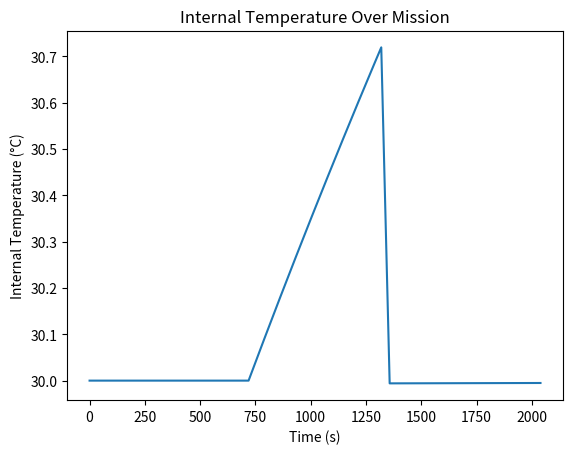

Generate this figure with matplotlib: (Note: this script raises an exception after producing the figure.)
'''
This is the file for the thermal subsystem. It contains a single class.
'''


import math
import matplotlib.pyplot as plt

class Thermal:
    
    def __init__(self, inputs: dict[str, float]) -> None:
        self.inputs = inputs
        self.outputs = self.inputs.copy()

        # Hot-region ambient temperature (°C)
        self.T_amb_hot = inputs["T_amb_hot"]
        # Cruise-region ambient temperature (°C)
        self.T_amb_cruise = inputs["T_amb_cruise"]
        # Maximum allowable internal temperature (°C)
        self.T_int_max = inputs["T_int_max"]
        # Initial internal temperature before hot region (°C)
        self.T_int_init = inputs["T_int_init"]
        # Cruise internal set-point after hot region (°C)
        self.T_int_cruise_set = inputs["T_int_cruise_set"]

        # Shell geometry and materials
        self.A_heat_shell = inputs["A_heat_shell"]    # Effective heat-transfer area (m²)
        self.t_shell = inputs["t_shell"]              # Titanium shell thickness (m)
        self.k_Ti = inputs["k_Ti"]                    # Titanium conductivity (W/(m·K))

        # Insulation (optional)
        self.include_insulation = inputs.get("include_insulation", False)
        self.t_insulation = inputs.get("t_insulation", 0.0)    # Insulation thickness (m)
        self.k_insulation = inputs.get("k_insulation", 1.0)    # Insulation conductivity (W/(m·K))

        # Heat loads and coefficients
        self.heat_int = inputs["heat_int"]                # Internal dissipation (W)
        self.heat_coeff_ext = inputs["heat_coeff_ext"]    # External convective coeff. (W/(m²·K))

        # Internal thermal mass
        self.m_int = inputs["m_int"]      # Mass of components (kg)
        self.c_p_int = inputs["c_p_int"]  # Specific heat capacity (J/(kg·K))

        # Exposure time in hot region (s)
        self.t_exposure = inputs["t_exposure"]
        # Maximum cooler power available (W)
        self.Q_cooler = inputs.get("Q_cooler", 0.0)       # Maximum cooler capacity (W)

    # ~~~ Intermediate Functions ~~~

    def _compute_resistances(self) -> float:
        '''Compute total thermal resistance (K/W).'''
        R_Ti = self.t_shell / (self.k_Ti * self.A_heat_shell)
        R_ins = (self.t_insulation / (self.k_insulation * self.A_heat_shell)) if self.include_insulation else 0.0
        R_conv = 1.0 / (self.heat_coeff_ext * self.A_heat_shell)
        return R_Ti + R_ins + R_conv

    # ~~~ Output functions ~~~

    def get_cruise_cooling_power(self) -> float:
        '''Cooling power (W) to hold cruise set-point at cruise ambient.'''
        R_tot = self._compute_resistances()
        return self.heat_int + (self.T_amb_cruise - self.T_int_cruise_set) / R_tot

    def simulate_hot_phase(self, Q_cool: float) -> float:
        '''Simulate the 1-s iterative hot phase and return the exit internal temperature.'''
        R_tot = self._compute_resistances()
        T_current = self.T_int_init
        for _ in range(int(self.t_exposure)):
            dTdt = (self.heat_int + (self.T_amb_hot - T_current) / R_tot - Q_cool) / (self.m_int * self.c_p_int)
            T_current += dTdt
        return T_current

    def simulate_cruise_phase(self, T_start: float, Q_cool: float, duration: float) -> float:
        '''Simulate cruise-phase (1-s steps) from T_start over given duration, return end T.'''
        R_tot = self._compute_resistances()
        T_current = T_start
        for _ in range(int(duration)):
            dTdt = (self.heat_int + (self.T_amb_cruise - T_current) / R_tot - Q_cool) / (self.m_int * self.c_p_int)
            T_current += dTdt
        return T_current

    def get_hot_region_exit_temperature(self) -> float:
        '''Compute exit temperature from hot-zone under fixed max cooler power.'''
        return self.simulate_hot_phase(self.Q_cooler)

    def get_cooling_time_to_cruise_set(self) -> float:
        '''Iteratively compute time (s) to cool from hot exit temp down to cruise set-point under Q_cooler.'''
        T_exit = self.get_hot_region_exit_temperature()
        R_tot = self._compute_resistances()
        T_current = T_exit
        time_elapsed = 0.0
        while T_current > self.T_int_cruise_set:
            dTdt = (self.heat_int + (self.T_amb_cruise - T_current) / R_tot - self.Q_cooler) / (self.m_int * self.c_p_int)
            if dTdt >= 0:
                return math.inf
            T_current += dTdt
            time_elapsed += 1.0
        return time_elapsed

    def get_required_cooler_for_zero_gain(self, tol: float = 0.1) -> float:
        '''
        Find minimum cooler power (W) such that, with a mission profile:
          - Cruise out uses cruise-set cooling (just enough to hold T_int_init)
          - Hot region and cruise return both run at this cooler power
        the final internal temperature equals the initial temperature.
        '''
        def mission_end_temp(Q_trial: float) -> float:
            # 1) Cruise-out: hold initial temp at cruise ambient using just enough power
            Q_cruise_hold = self.get_cruise_cooling_power()
            T_mid = self.simulate_cruise_phase(self.T_int_init, Q_cruise_hold, 12*60)
            # 2) Hot region: run at Q_trial
            T_mid = self.simulate_hot_phase(Q_trial)
            # 3) Cruise back: continue at Q_trial
            T_end = self.simulate_cruise_phase(T_mid, Q_trial, 12*60)
            return T_end

        # Bounds: Q_low=0, Q_high large enough so T_end < T_int_init
        Q_low, Q_high = 0.0, self.heat_int + (self.T_amb_hot - self.T_int_init) / self._compute_resistances() + 1000.0
        T_low = mission_end_temp(Q_low)
        T_high = mission_end_temp(Q_high)
        if T_low <= self.T_int_init:
            return 0.0
        if T_high > self.T_int_init:
            return math.inf
        while Q_high - Q_low > tol:
            Q_mid = 0.5 * (Q_low + Q_high)
            T_mid = mission_end_temp(Q_mid)
            if T_mid > self.T_int_init:
                Q_low = Q_mid
            else:
                Q_high = Q_mid
        return 0.5 * (Q_low + Q_high)

    def get_all(self) -> dict[str, float]:
        '''Compute and return all thermal outputs (including required cooler power for zero net gain).'''
        self.outputs["Thermal_mass"] = self.m_int * self.c_p_int
        self.outputs["Cooling_power_cruise"] = self.get_cruise_cooling_power()
        self.outputs["Cooling_power_hot"] = self.Q_cooler
        self.outputs["T_exit_hot"] = self.get_hot_region_exit_temperature()
        self.outputs["Cooling_time_to_cruise_set"] = self.get_cooling_time_to_cruise_set()
        self.outputs["Required_cooler_zero_gain"] = self.get_required_cooler_for_zero_gain()
        return self.outputs

if __name__ == '__main__':  # pragma: no cover
    # Sanity check with example inputs
    example_inputs = {
        "T_amb_hot": 140.0,
        "T_amb_cruise": 45.0,
        "T_int_max": 60.0,
        "T_int_init": 30.0,
        "T_int_cruise_set": 30.0,
        "A_heat_shell": 0.5,
        "t_shell": 0.002,
        "k_Ti": 22.0,
        "include_insulation": True,
        "t_insulation": 0.01,
        "k_insulation": 0.02,
        "heat_coeff_ext": 50.0,
        "heat_int": 200.0,
        "m_int": 5.0,
        "c_p_int": 900.0,
        "t_exposure": 600.0,
        "Q_cooler": 300.0
    }
    thermal = Thermal(example_inputs)
    outputs = thermal.get_all()
    # Print each output on its own line
    for key, value in outputs.items():
        print(f"{key}: {value}")

    # --- Simulation and plotting ---
    dt = 1.0  # s interval
    phases = [("cruise", 12*60), ("hot", example_inputs["t_exposure"]), ("cruise", 12*60)]
    times, temps, power_req = [], [], []
    T = example_inputs["T_int_init"]
    R_tot = thermal._compute_resistances()
    Q_cruise_hold = outputs["Cooling_power_cruise"]

    for phase, duration in phases:
        if phase == "cruise":
            # Determine if outbound or inbound based on time index
            for _ in range(int(duration / dt)):
                current_time = len(times) * dt
                times.append(current_time)

                if current_time < 12*60:
                    # Outbound cruise: hold at initial temp
                    T_amb = example_inputs["T_amb_cruise"]
                    Q_command = Q_cruise_hold
                else:
                    # Inbound cruise: run max cooler until back to initial temp, then hold
                    T_amb = example_inputs["T_amb_cruise"]
                    if T > example_inputs["T_int_init"]:
                        Q_command = example_inputs["Q_cooler"]
                    else:
                        Q_command = Q_cruise_hold

                dTdt = (example_inputs["heat_int"] + (T_amb - T) / R_tot - Q_command) / (example_inputs["m_int"] * example_inputs["c_p_int"])
                T += dTdt * dt
                temps.append(T)
                power_req.append(Q_command)

        elif phase == "hot":
            for _ in range(int(duration / dt)):
                current_time = len(times) * dt
                times.append(current_time)
                T_amb = example_inputs["T_amb_hot"]
                Q_command = example_inputs["Q_cooler"]
                dTdt = (example_inputs["heat_int"] + (T_amb - T) / R_tot - Q_command) / (example_inputs["m_int"] * example_inputs["c_p_int"])
                T += dTdt * dt
                temps.append(T)
                power_req.append(Q_command)

    # Plot internal temperature
    plt.figure()
    plt.plot(times, temps)
    plt.xlabel('Time (s)')
    plt.ylabel('Internal Temperature (°C)')
    plt.title('Internal Temperature Over Mission')
    plt.savefig('DetailedDesign/subsystems/Plots/internal_temperature.png')

    # Plot commanded cooling power over mission
    plt.figure()
    plt.plot(times, power_req)
    plt.xlabel('Time (s)')
    plt.ylabel('Commanded Cooling Power (W)')
    plt.title('Cooling Power Demand Over Mission')
    plt.savefig('DetailedDesign/subsystems/Plots/power_demand_cooler.png')















    #============================OLD CODE=============================




    """
class Thermal:

    def __init__(self, inputs):
        self.inputs = inputs
        self.outputs = self.inputs.copy()

        self.T_amb = inputs["T_amb"]                #External ambient temperature the UAV is exposed to (°C)
        self.T_int_max = inputs["T_int_max"]        #Maximum allowable internal temperature for the electronics (°C)
        self.T_int_init = inputs["T_int_init"]      #Initial internal temperature UAV
        self.A_heat_shell = inputs["A_heat_shell"]      #Effective heat-transfer area of the shell or panel (m²)
        self.t_shell = inputs["t_shell"]            #Thickness of the titanium shell (m)
        self.k_Ti = inputs["k_Ti"]                 #Thermal conductivity of titanium (W/(m·K))
        self.heat_coeff_ext = inputs["heat_coeff_ext"]            #External convective heat-transfer coefficient (airblast) on the shell (W/(m²·K))
        self.heat_int = inputs["heat_int"]                 #Internal waste heat dissipation from electronics and systems (W)
        self.m_int = inputs["m_int"]                         #Mass of the internal components / thermal mass (kg)
        self.c_p_int = inputs["c_p_int"]                       #Effective specific heat capacity of the internal mass (J/(kg·K))
        self.t_exposure = inputs["t_exposure"]          #Duration spent in the hot environment (s)
        self.include_insulation = inputs["include_insulation"]      #Boolean flag: whether to include an insulation layer in the resistance network
        self.t_insulation = inputs["t_insulation"]                     #Thickness of the insulation layer (m)
        self.k_insulation = inputs["k_insulation"]                 #Thermal conductivity of the insulation material (W/(m·K))
        




    # ~~~ Intermediate Functions ~~~

    def _compute_resistances(self):
        """
        ##Compute thermal resistances: conduction through titanium shell, optional insulation, and external convection.
        ##Returns (R_Ti, R_ins, R_conv, R_tot) in K/W.
"""

        # Titanium conduction resistance

        R_Ti = self.t_shell / (self.k_Ti * self.A_heat_shell)

        # Insulation conduction resistance (if used)
        if self.include_insulation:
            R_ins = self.t_insulation / (self.k_insulation * self.A_heat_shell)
        else:
            R_ins = 0.0

        # External convection resistance
        R_conv = 1.0 / (self.heat_coeff_ext * self.A_heat_shell)

        # Total resistance
        R_tot = R_Ti + R_ins + R_conv

        return R_Ti, R_ins, R_conv, R_tot

    def _compute_steady_state_cooling(self) -> float:
        """
        ##Compute steady-state cooling power required (W) to hold internal at setpoint indefinitely.
"""
        R_Ti, R_ins, R_conv, R_tot = self._compute_resistances()

        return self.heat_int + (self.T_amb - self.T_int_max) / R_tot

    def _compute_transient_cooling(self) -> float:
        """
        ##Compute transient cooling power (W) for limited exposure time.
"""
        R_Ti, R_ins, R_conv, R_tot = self._compute_resistances()

        delta_T_allowed = self.T_int_max - self.T_int_init
        # Average internal temperature during transient
        T_int_avg = self.T_int_max + 0.5 * delta_T_allowed
        # Energy balance over exposure time
        return (self.m_int * self.c_p_int * delta_T_allowed) / self.t_exposure + self.heat_int + (self.T_amb - T_int_avg) / R_tot

    # ~~~ Output functions ~~~ 
    """
    ##def get_all(self) -> dict[str, float]:
        
        # These are all the required outputs for this class. Plz consult the rest if removing any of them!

    ##    outputs["Thermal_mass"] = ...
    ##    outputs["Thermal_power_required"] = ...

    ##    return self.outputs
"""


    def get_all(self) -> dict[str, float]:
        # These are all the required outputs for this class. Plz consult the rest if removing any of them!
        # Compute thermal mass (J/K)
        self.outputs["Thermal_mass"] = self.m_int * self.c_p_int

        # Compute total thermal resistance
        _, _, _, R_tot = self._compute_resistances()
        delta_T_allowed = self.T_int_max - self.T_int_init
        # Choose cooling calculation: transient if time and delta provided, else steady-state
        if self.t_exposure > 0 and delta_T_allowed > 0:
            Q_req = self._compute_transient_cooling()
        else:
            Q_req = self._compute_steady_state_cooling()

        self.outputs["Thermal_power_required"] = Q_req
        return self.outputs

if __name__ == '__main__':
    # Sanity checks:

    sample_inputs = {
        "T_amb": 140.0,            # °C
        "T_int_max": 60.0,         # °C
        "T_int_init": 30,          # °C 
        "A_heat_shell": 0.5,                  # m^2
        "t_shell": 0.002,             # m
        "k_Ti": 22.0,              # W/(m·K)
        "heat_coeff_ext": 50.0,             # W/(m^2·K)
        "heat_int": 200.0,            # W
        "m_int": 5.0,              # kg
        "c_p_int": 900.0,              # J/(kg·K)
        "t_exposure": 600.0,      # s
        "include_insulation": False,
        "t_insulation": 0.01,           # m
        "k_insulation": 0.02           # W/(m·K)
    }
    thermal = Thermal(sample_inputs)
    outputs = thermal.get_all()
    print("Thermal_mass (J/K):", outputs["Thermal_mass"])
    print("Thermal_power_required (W):", outputs["Thermal_power_required"])
"""

